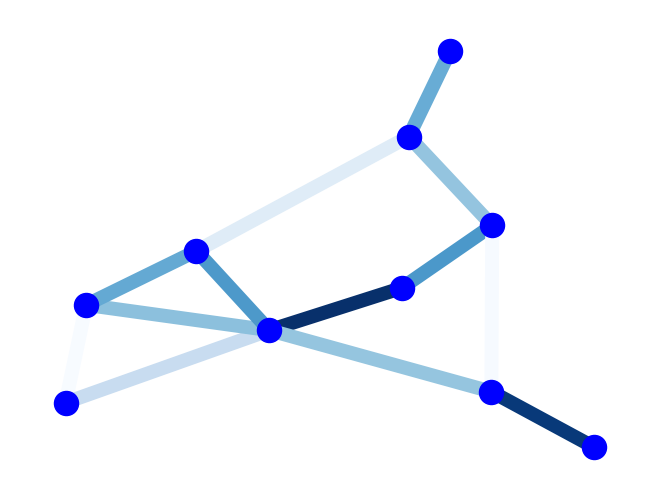

Recreate this plot in Python.

#!/usr/bin/env python
"""
Draw a graph with matplotlib.
You must have matplotlib for this to work.
"""
# try:
#     import matplotlib.pyplot as plt
#     import matplotlib.colors as colors
#     import matplotlib.cm as cmx
#     import numpy as np
# except:
#     raise
#
# import networkx as nx
#
# G=nx.path_graph(8)
# #Number of edges is 7
# values = range(7)
# # These values could be seen as dummy edge weights
#
# jet = cm = plt.get_cmap('jet')
# cNorm  = colors.Normalize(vmin=0, vmax=values[-1])
# scalarMap = cmx.ScalarMappable(norm=cNorm, cmap=jet)
# colorList = []
#
# for i in range(7):
#   colorVal = scalarMap.to_rgba(values[i])
#   colorList.append(colorVal)
#
#
# nx.draw(G,edge_color=colorList)
# plt.savefig("simple_path.png") # save as png
# plt.show() # display


import matplotlib.pyplot as plt
import networkx as nx
import random

G = nx.gnp_random_graph(10,0.3)
for u,v,d in G.edges(data=True):
    d['weight'] = random.random()

edges,weights = zip(*nx.get_edge_attributes(G,'weight').items())

pos = nx.spring_layout(G)
nx.draw(G, pos, node_color='b', edgelist=edges, edge_color=weights, width=10.0, edge_cmap=plt.cm.Blues)
# plt.savefig('edges.png')
plt.show()
